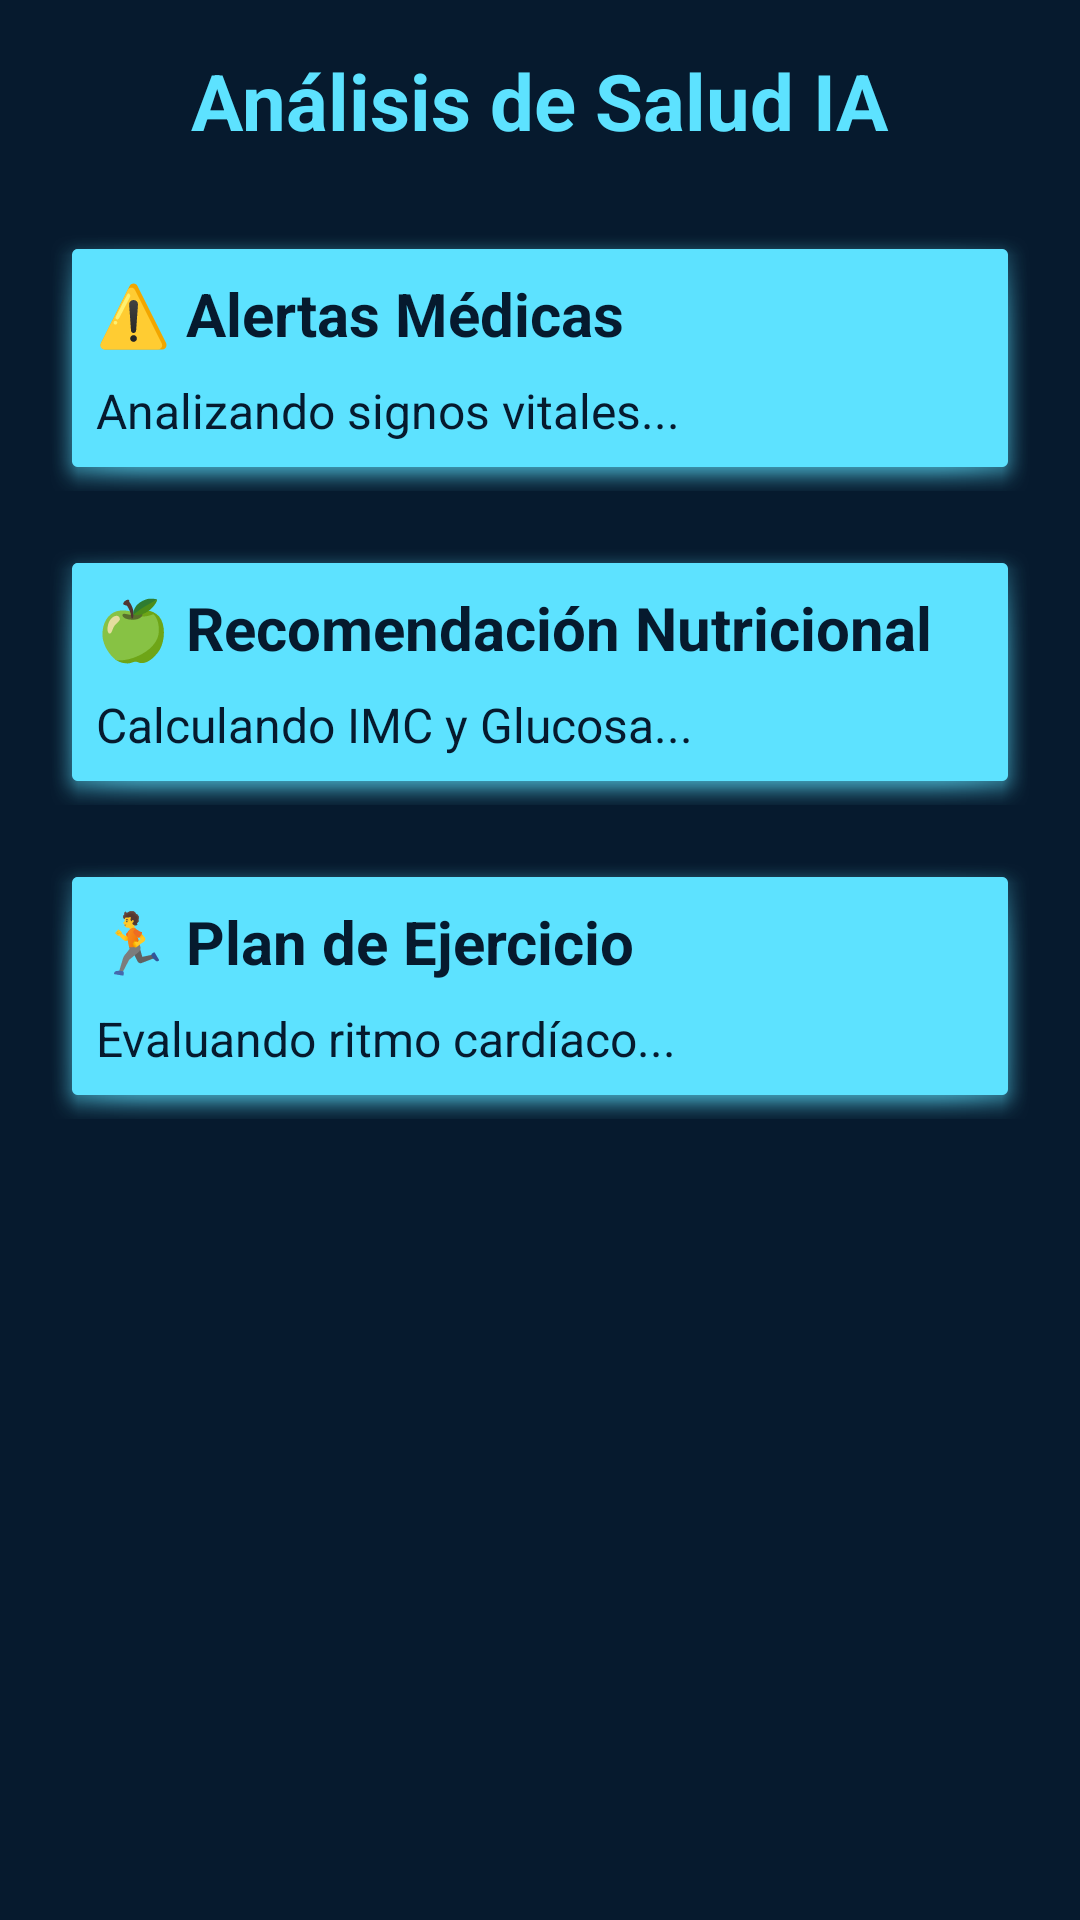

Here is an Android app screen rendered from its layout file. Give the layout XML and the strings, colors and styles it references.
<!-- AndroidManifest.xml: application theme Theme.CitasMedicasApp -->
<!-- res/layout/activity_analisis_ia.xml -->
<?xml version="1.0" encoding="utf-8"?>
<ScrollView xmlns:android="http://schemas.android.com/apk/res/android"
    xmlns:app="http://schemas.android.com/apk/res-auto"
    android:layout_width="match_parent"
    android:layout_height="match_parent"
    android:background="#061A2E"
    android:padding="16dp"
    android:fillViewport="true">

    <LinearLayout
        android:layout_width="match_parent"
        android:layout_height="wrap_content"
        android:orientation="vertical">

        <TextView
            android:layout_width="wrap_content"
            android:layout_height="wrap_content"
            android:text="Análisis de Salud IA"
            android:textColor="#5DE2FF"
            android:textSize="26sp"
            android:textStyle="bold"
            android:layout_marginBottom="24dp"
            android:layout_gravity="center_horizontal"/>

        <LinearLayout
            android:layout_width="match_parent"
            android:layout_height="wrap_content"
            android:background="@android:drawable/dialog_holo_light_frame"
            android:backgroundTint="#5DE2FF"
            android:orientation="vertical"
            android:padding="16dp"
            android:layout_marginBottom="16dp">

            <TextView
                android:layout_width="wrap_content"
                android:layout_height="wrap_content"
                android:text="⚠️ Alertas Médicas"
                android:textColor="#061A2E"
                android:textSize="20sp"
                android:textStyle="bold" />

            <TextView
                android:id="@+id/tvAlertaIA"
                android:layout_width="match_parent"
                android:layout_height="wrap_content"
                android:layout_marginTop="8dp"
                android:text="Analizando signos vitales..."
                android:textColor="#061A2E"
                android:textSize="16sp" />
        </LinearLayout>

        <LinearLayout
            android:layout_width="match_parent"
            android:layout_height="wrap_content"
            android:background="@android:drawable/dialog_holo_light_frame"
            android:backgroundTint="#5DE2FF"
            android:orientation="vertical"
            android:padding="16dp"
            android:layout_marginBottom="16dp">

            <TextView
                android:layout_width="wrap_content"
                android:layout_height="wrap_content"
                android:text="🍏 Recomendación Nutricional"
                android:textColor="#061A2E"
                android:textSize="20sp"
                android:textStyle="bold" />

            <TextView
                android:id="@+id/tvDietaIA"
                android:layout_width="match_parent"
                android:layout_height="wrap_content"
                android:layout_marginTop="8dp"
                android:text="Calculando IMC y Glucosa..."
                android:textColor="#061A2E"
                android:textSize="16sp" />
        </LinearLayout>

        <LinearLayout
            android:layout_width="match_parent"
            android:layout_height="wrap_content"
            android:background="@android:drawable/dialog_holo_light_frame"
            android:backgroundTint="#5DE2FF"
            android:orientation="vertical"
            android:padding="16dp"
            android:layout_marginBottom="24dp">

            <TextView
                android:layout_width="wrap_content"
                android:layout_height="wrap_content"
                android:text="🏃 Plan de Ejercicio"
                android:textColor="#061A2E"
                android:textSize="20sp"
                android:textStyle="bold" />

            <TextView
                android:id="@+id/tvEjercicioIA"
                android:layout_width="match_parent"
                android:layout_height="wrap_content"
                android:layout_marginTop="8dp"
                android:text="Evaluando ritmo cardíaco..."
                android:textColor="#061A2E"
                android:textSize="16sp" />
        </LinearLayout>

    </LinearLayout>
</ScrollView>
<!-- resources referenced by this layout -->
<resources>
  <style name="Theme.CitasMedicasApp" parent="Base.Theme.CitasMedicasApp" />
  <style name="Base.Theme.CitasMedicasApp" parent="Theme.Material3.DayNight.NoActionBar">
          
          
      </style>
</resources>
